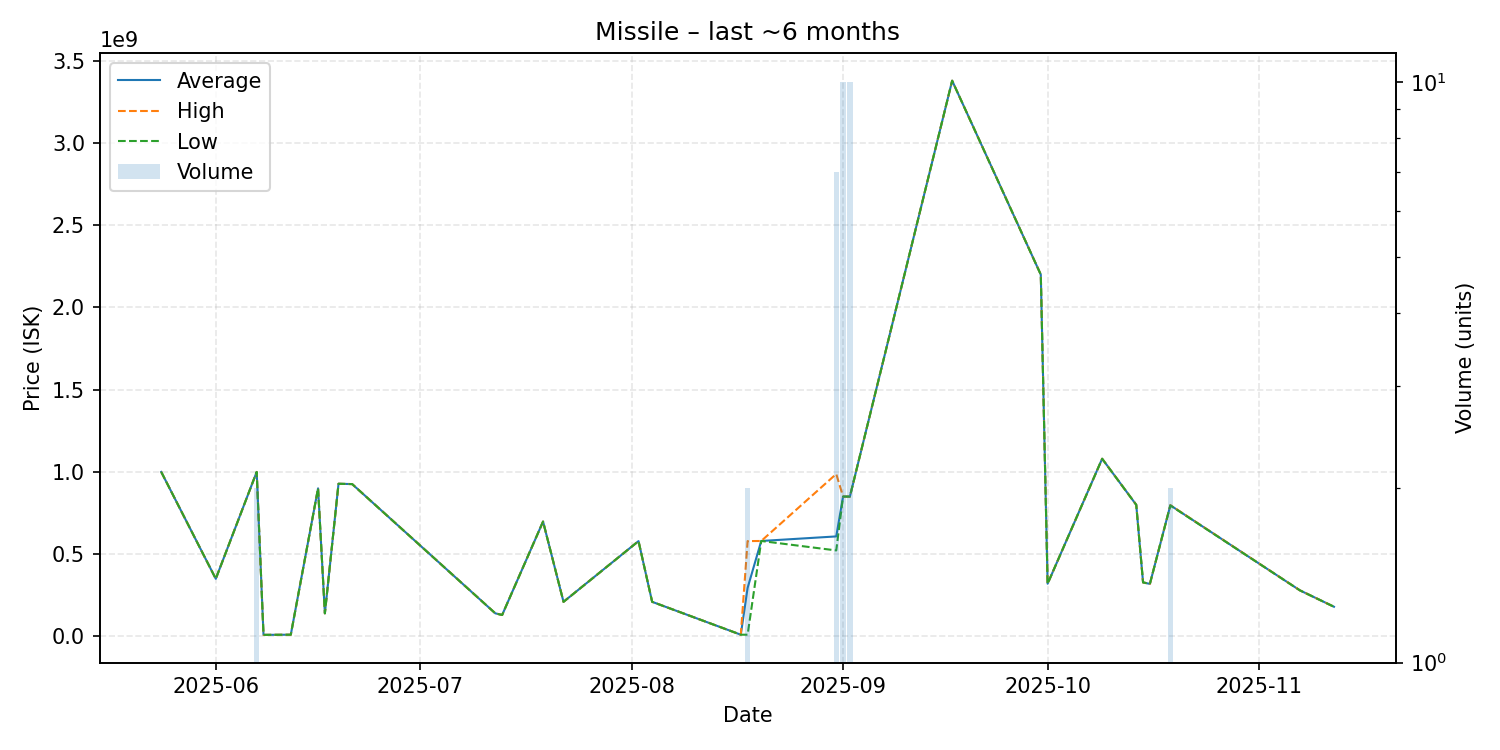

Data behind this chart, as committed beside it:
date, average, highest, lowest, order_count, volume
2025-05-24, 999900000, 999900000, 999900000, 1, 1
2025-06-01, 350000000, 350000000, 350000000, 1, 1
2025-06-07, 999850000, 999900000, 999800000, 2, 2
2025-06-08, 9015000, 9015000, 9015000, 1, 1
2025-06-12, 10000000, 10000000, 10000000, 1, 1
2025-06-16, 900000000, 900000000, 900000000, 1, 1
2025-06-17, 140000000, 140000000, 140000000, 1, 1
2025-06-19, 927900000, 927900000, 927900000, 1, 1
2025-06-21, 926000000, 926000000, 926000000, 1, 1
2025-07-12, 140000000, 140000000, 140000000, 1, 1
2025-07-13, 130000000, 130000000, 130000000, 1, 1
2025-07-19, 698100000, 698100000, 698100000, 1, 1
2025-07-22, 210000000, 210000000, 210000000, 1, 1
2025-08-02, 579100000, 579100000, 579100000, 1, 1
2025-08-04, 210000000, 210000000, 210000000, 1, 1
2025-08-17, 10100000, 10100000, 10100000, 1, 1
2025-08-18, 294700000, 579400000, 10000000, 2, 2
2025-08-20, 580000000, 580000000, 580000000, 1, 1
2025-08-31, 607757143, 987400000, 522500000, 7, 7
2025-09-01, 850000000, 850000000, 850000000, 1, 10
2025-09-02, 850000000, 850000000, 850000000, 2, 10
2025-09-17, 3379000000, 3379000000, 3379000000, 1, 1
2025-09-30, 2200000000, 2200000000, 2200000000, 1, 1
2025-10-01, 320000000, 320000000, 320000000, 1, 1
2025-10-09, 1080000000, 1080000000, 1080000000, 1, 1
2025-10-14, 799900000, 799900000, 799900000, 1, 1
2025-10-15, 328000000, 328000000, 328000000, 1, 1
2025-10-16, 319100000, 319100000, 319100000, 1, 1
2025-10-19, 796950000, 797900000, 796000000, 2, 2
2025-11-07, 279800000, 279800000, 279800000, 1, 1
2025-11-12, 180000000, 180000000, 180000000, 1, 1
